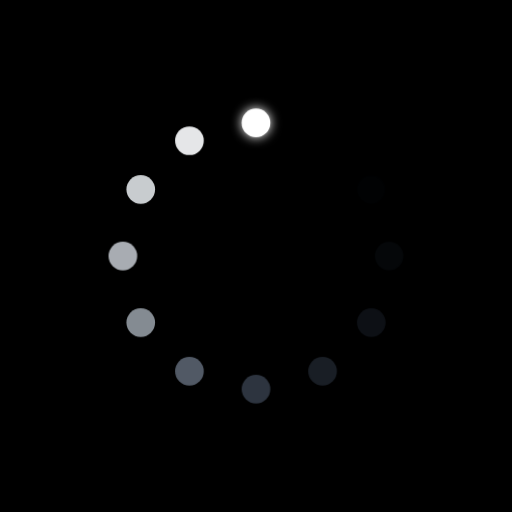
t = 0.00 s
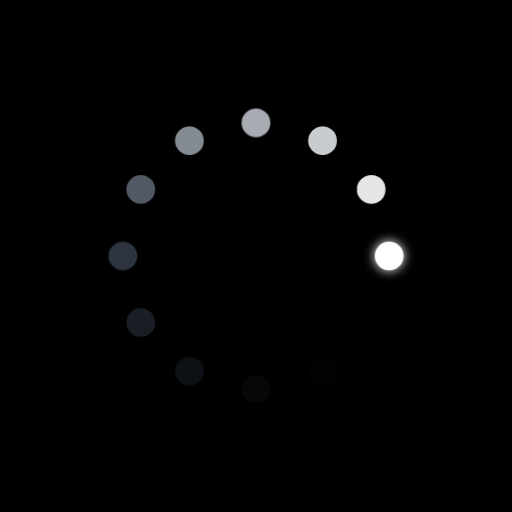
t = 0.25 s
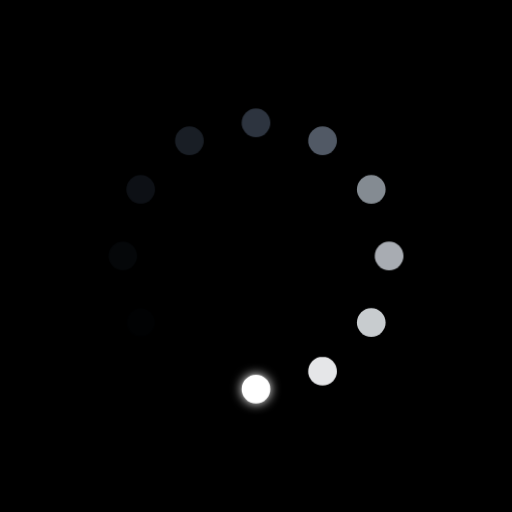
t = 0.50 s
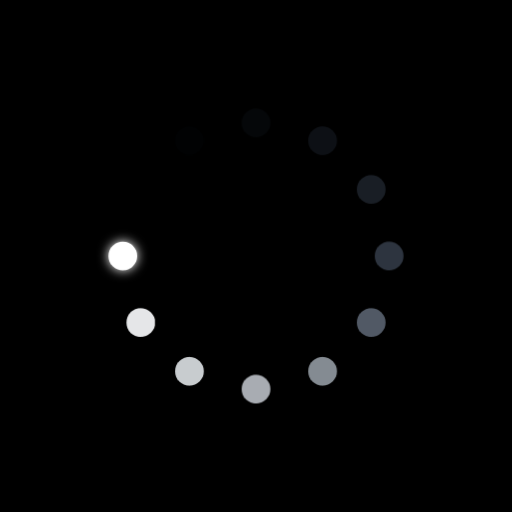
t = 0.75 s

The animated SVG that drew these frames (rendered in a browser with its animation timeline set to each time). Animation: 1 CSS @keyframes rule; one cycle of 1.00 s, repeats indefinitely.

<svg xmlns="http://www.w3.org/2000/svg" viewBox="0 0 1000 1000" width="100%" height="100%">
  <defs>
    <style><![CDATA[
      .bg-canvas {
        fill: #000000;
      }

      .spinner-group {
        transform-origin: 500px 500px;
        animation: spin 1s steps(12, end) infinite;
      }

      @keyframes spin {
        0% {
          transform: rotate(0deg);
        }
        100% {
          transform: rotate(360deg);
        }
      }
    ]]></style>

    <filter id="glowHeadBW" x="-50%" y="-50%" width="200%" height="200%">
      <feGaussianBlur in="SourceGraphic" stdDeviation="10" result="blur" />
      <feMerge>
        <feMergeNode in="blur" />
        <feMergeNode in="SourceGraphic" />
      </feMerge>
    </filter>
  </defs>

  <rect class="bg-canvas" width="1000" height="1000" />

  <g class="spinner-group">
    <circle cx="500.0" cy="240.0" r="28.0" fill="#ffffff" opacity="1.0" filter="url(#glowHeadBW)" />
    <circle cx="370.0" cy="274.83" r="28.0" fill="#f8fafc" opacity="0.92" />
    <circle cx="274.83" cy="370.0" r="28.0" fill="#f1f5f9" opacity="0.83" />
    <circle cx="240.0" cy="500.0" r="28.0" fill="#e2e8f0" opacity="0.74" />
    <circle cx="274.83" cy="630.0" r="28.0" fill="#cbd5e1" opacity="0.65" />
    <circle cx="370.0" cy="725.17" r="28.0" fill="#94a3b8" opacity="0.55" />
    <circle cx="500.0" cy="760.0" r="28.0" fill="#64748b" opacity="0.45" />
    <circle cx="630.0" cy="725.17" r="28.0" fill="#475569" opacity="0.35" />
    <circle cx="725.17" cy="630.0" r="28.0" fill="#334155" opacity="0.25" />
    <circle cx="760.0" cy="500.0" r="28.0" fill="#1e293b" opacity="0.16" />
    <circle cx="725.17" cy="370.0" r="28.0" fill="#0f172a" opacity="0.08" />
    <circle cx="630.0" cy="274.83" r="28.0" fill="#000000" opacity="0.0" />
  </g>
</svg>
